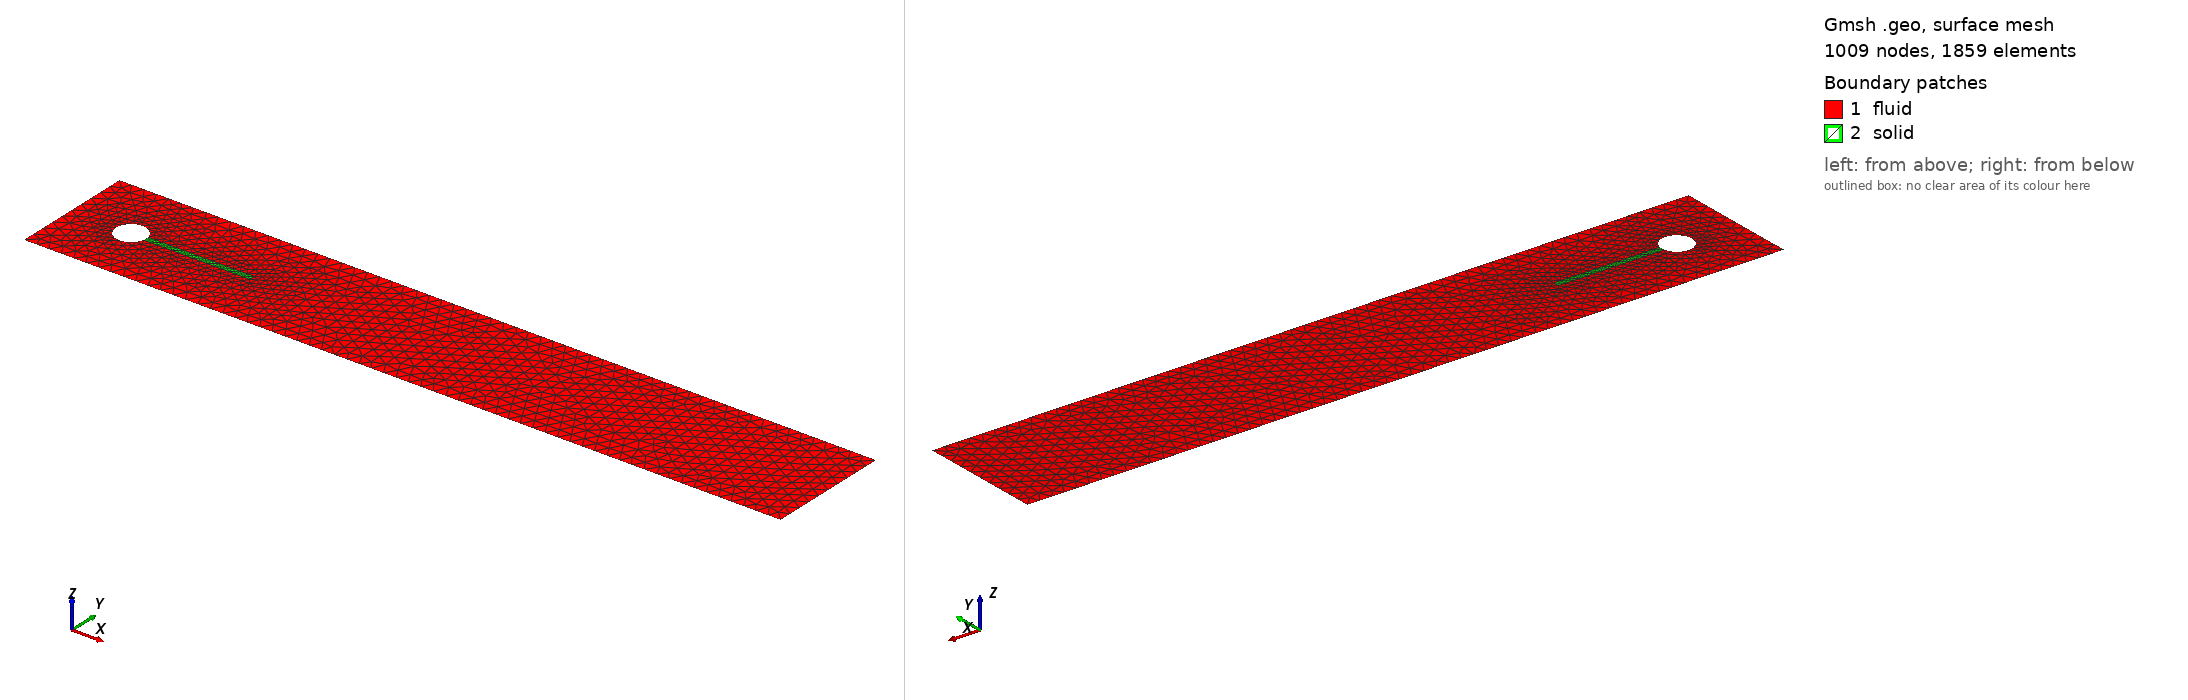

Gmsh geometry script, surface-meshed: 1009 nodes, 1859 surface elements. Boundary patches (legend numbers): 1 fluid, 2 solid. Left view from above one corner, right view from below the opposite corner. Legend entries are the model's physical surfaces. The drawing asked Gmsh for element sizes between 1% and 20% of the model's largest extent; the script's own settings can give other sizes.

=== turek.geo (drawn) ===
// this is the geometry used in FSI Benchmark often
// addressed as Turek & Hron benchmark
// a soft band located behind a cylinder, compliant
// of votex shedding

// Reference: TUREK, S., HRON, J., RAZZAQ, M., WOBKER,
//  H. & SCHÄFER, M. Numerical Benchmarking of Fluid-
//  Structure Interaction: A Comparison of Different 
//  Discretization and Solution Approaches. 2010 Berlin, 
//  Heidelberg. Springer Berlin Heidelberg, 413-424.

// Parameter
L = 2.5;
H = 0.41;
C = 0.2;
r = 0.05;
l = 0.35;
h = 0.02;
b = Sqrt(r^2 - (h/2)^2);

// mesh size
sz1 = H/10;
sz2 = h/2;

Point(1) = {0, 0, 0, sz1};
Point(2) = {L, 0, 0, sz1};
Point(3) = {L, H, 0, sz1};
Point(4) = {0, H, 0, sz1};

Point(5) = {C, C, 0, sz2};
Point(6) = {C+b, C-h/2, 0, sz2};
Point(7) = {C+b, C+h/2, 0, sz2};
Point(8) = {C, C+r, 0, sz2};
Point(9) = {C-r, C, 0, sz2};
Point(10)= {C, C-r, 0, sz2};

Point(11)= {C+r+l, C-h/2, 0, sz2};
Point(12)= {C+r+l, C+h/2, 0, sz2};

Line(1) = {1,2};
Line(2) = {1,4};
Line(3) = {2,3};
Line(4) = {4,3};

Circle(5) = {6,5,7};
Circle(6) = {7,5,8};
Circle(7) = {8,5,9};
Circle(8) = {9,5,10};
Circle(9) = {10,5,6};

Line(10) = {6,11};
Line(11) = {11,12};
Line(12) = {12, 7};

Line Loop(13) = {1,3,-4, -2};
Line Loop(14) = {6, 7, 8, 9, 10, 11, 12};
Line Loop(15) = {-5, 10, 11, 12};

Plane Surface(1) = {13, 14};
Plane Surface(2) = {15};

// old boundary marks for IC-FERST
// Physical Line(1) = {2}; // inlet
// Physical Line(2) = {3}; // outlet
// Physical Line(3) = {1, 4}; // wall
// Physical Line(4) = {5,6,7,8,9}; //cylinder wall
// // rest of the lines are solid-fluid interface
// Physical Surface(1) = {1}; // fluid
// Physical Surface(2) = {2}; // solid

// new boundary marks for AI4CFD code
//+
Physical Curve("diri_f", 16) = {2, 4, 1, 9, 8, 7, 6};
//+
Physical Curve("neu_f", 17) = {3};
//+
Physical Curve("diri_s", 18) = {5};

//+
Physical Surface("fluid") = {1};
//+
Physical Surface("solid") = {2};
